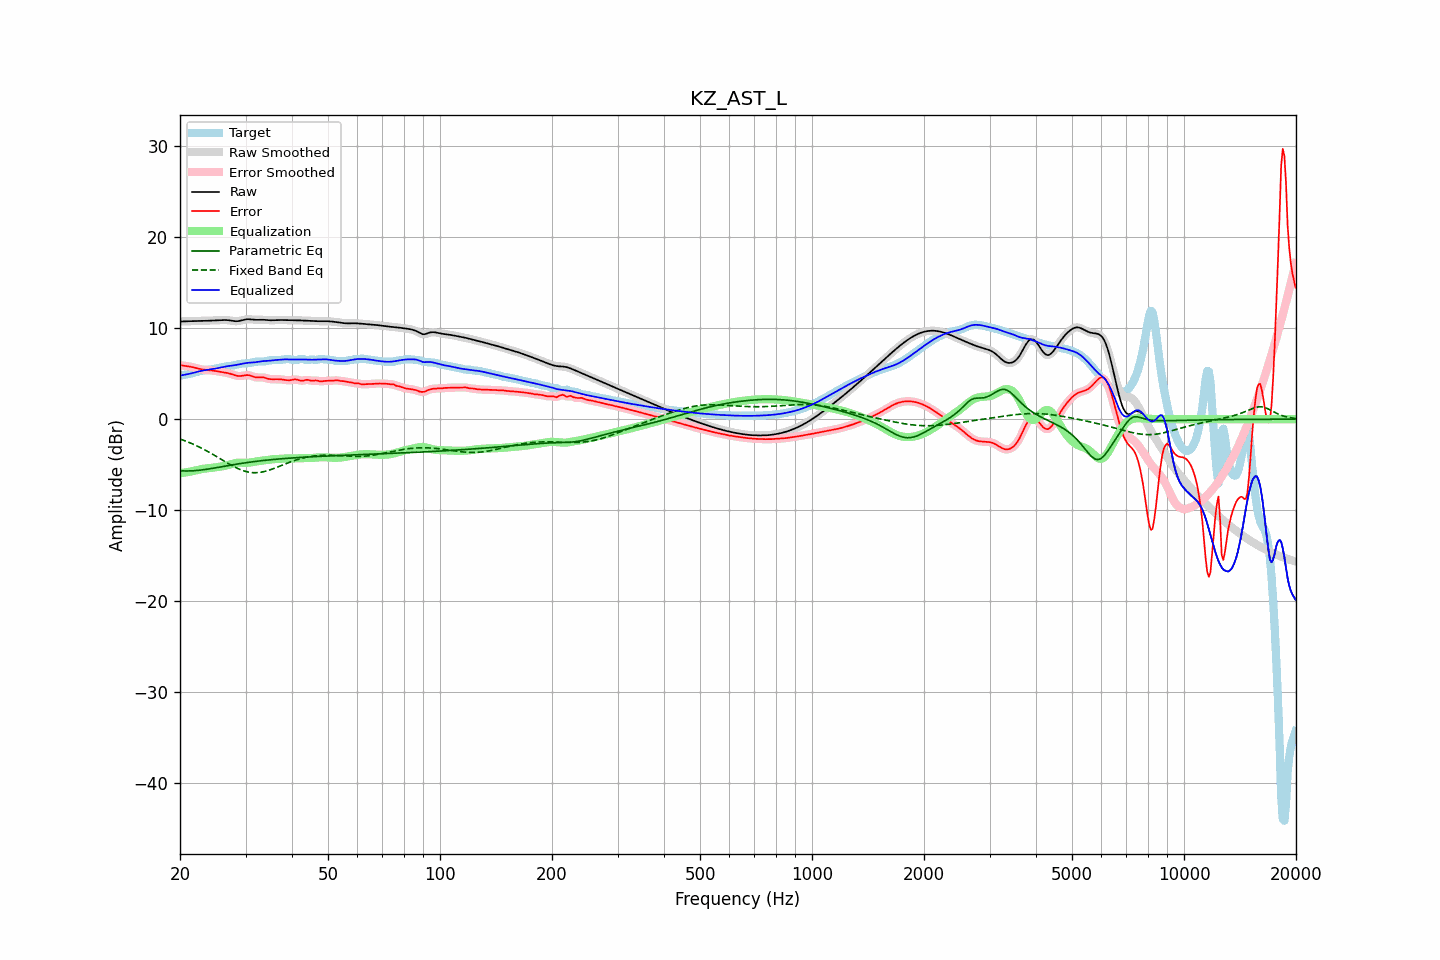

The file beside this chart, header and first rows:
frequency, raw, error, smoothed, error_smoothed, equalization, parametric_eq, fixed_band_eq, equalized_raw, equalized_smoothed, target
20.00, 10.73, 5.94, 10.73, 5.94, -5.94, -5.67, -2.18, 4.79, 4.79, 4.79
20.20, 10.74, 5.92, 10.74, 5.92, -5.92, -5.68, -2.24, 4.82, 4.82, 4.83
20.40, 10.75, 5.89, 10.75, 5.89, -5.89, -5.69, -2.30, 4.85, 4.85, 4.86
20.61, 10.75, 5.87, 10.75, 5.87, -5.87, -5.69, -2.37, 4.89, 4.89, 4.89
20.81, 10.76, 5.84, 10.76, 5.84, -5.84, -5.70, -2.44, 4.92, 4.92, 4.92
21.02, 10.76, 5.81, 10.76, 5.81, -5.81, -5.69, -2.51, 4.96, 4.96, 4.95
21.23, 10.77, 5.78, 10.77, 5.78, -5.78, -5.69, -2.58, 4.99, 4.99, 4.99
21.44, 10.78, 5.75, 10.78, 5.75, -5.74, -5.68, -2.66, 5.03, 5.03, 5.03
21.66, 10.78, 5.71, 10.78, 5.71, -5.70, -5.67, -2.73, 5.08, 5.08, 5.07
21.87, 10.79, 5.66, 10.79, 5.66, -5.66, -5.66, -2.81, 5.13, 5.13, 5.12
22.09, 10.79, 5.62, 10.79, 5.62, -5.62, -5.65, -2.89, 5.17, 5.17, 5.17
22.31, 10.79, 5.57, 10.79, 5.57, -5.57, -5.63, -2.98, 5.22, 5.22, 5.22
22.54, 10.80, 5.53, 10.80, 5.53, -5.53, -5.61, -3.06, 5.26, 5.26, 5.27
22.76, 10.80, 5.49, 10.80, 5.49, -5.50, -5.59, -3.15, 5.30, 5.30, 5.31
22.99, 10.80, 5.46, 10.80, 5.46, -5.47, -5.57, -3.24, 5.34, 5.34, 5.34
23.22, 10.81, 5.43, 10.81, 5.43, -5.44, -5.54, -3.33, 5.37, 5.37, 5.37
23.45, 10.81, 5.41, 10.81, 5.41, -5.42, -5.52, -3.43, 5.39, 5.39, 5.40
23.69, 10.82, 5.40, 10.82, 5.40, -5.40, -5.49, -3.52, 5.42, 5.42, 5.42
23.92, 10.82, 5.38, 10.82, 5.38, -5.38, -5.47, -3.62, 5.44, 5.44, 5.44
24.16, 10.83, 5.37, 10.83, 5.37, -5.36, -5.44, -3.72, 5.47, 5.47, 5.46
24.40, 10.84, 5.35, 10.84, 5.35, -5.34, -5.41, -3.82, 5.50, 5.50, 5.49
24.65, 10.85, 5.33, 10.85, 5.33, -5.32, -5.38, -3.93, 5.53, 5.53, 5.52
24.89, 10.86, 5.30, 10.86, 5.30, -5.30, -5.35, -4.03, 5.56, 5.56, 5.56
25.14, 10.87, 5.27, 10.87, 5.27, -5.27, -5.32, -4.13, 5.59, 5.59, 5.59
25.39, 10.88, 5.24, 10.88, 5.24, -5.24, -5.29, -4.24, 5.63, 5.63, 5.64
25.65, 10.89, 5.21, 10.89, 5.21, -5.22, -5.25, -4.35, 5.67, 5.67, 5.68
25.91, 10.89, 5.18, 10.90, 5.18, -5.19, -5.22, -4.45, 5.71, 5.71, 5.71
26.16, 10.90, 5.15, 10.90, 5.15, -5.16, -5.19, -4.56, 5.75, 5.74, 5.75
26.43, 10.90, 5.12, 10.90, 5.12, -5.12, -5.16, -4.66, 5.78, 5.78, 5.78
26.69, 10.89, 5.09, 10.90, 5.09, -5.08, -5.13, -4.77, 5.81, 5.81, 5.80
26.96, 10.88, 5.06, 10.88, 5.05, -5.04, -5.10, -4.87, 5.84, 5.84, 5.83
27.23, 10.86, 5.01, 10.86, 5.01, -4.99, -5.07, -4.97, 5.87, 5.87, 5.85
27.50, 10.83, 4.95, 10.83, 4.95, -4.94, -5.04, -5.07, 5.89, 5.89, 5.87
27.77, 10.80, 4.90, 10.80, 4.89, -4.89, -5.01, -5.17, 5.91, 5.91, 5.90
28.05, 10.77, 4.84, 10.78, 4.84, -4.84, -4.98, -5.26, 5.93, 5.93, 5.94
28.33, 10.77, 4.79, 10.77, 4.79, -4.81, -4.95, -5.35, 5.96, 5.96, 5.98
28.62, 10.78, 4.75, 10.78, 4.75, -4.79, -4.92, -5.43, 5.99, 5.99, 6.02
28.90, 10.80, 4.74, 10.80, 4.74, -4.78, -4.89, -5.51, 6.03, 6.03, 6.06
29.19, 10.84, 4.75, 10.84, 4.75, -4.78, -4.86, -5.58, 6.06, 6.07, 6.09
29.48, 10.89, 4.77, 10.89, 4.78, -4.79, -4.84, -5.64, 6.10, 6.10, 6.12
29.78, 10.93, 4.81, 10.93, 4.81, -4.80, -4.81, -5.70, 6.14, 6.14, 6.13
30.08, 10.97, 4.84, 10.97, 4.84, -4.80, -4.78, -5.75, 6.17, 6.17, 6.13
30.38, 10.99, 4.85, 10.98, 4.84, -4.80, -4.76, -5.80, 6.19, 6.19, 6.14
30.68, 10.98, 4.83, 10.98, 4.82, -4.78, -4.73, -5.83, 6.21, 6.20, 6.16
30.99, 10.97, 4.78, 10.97, 4.78, -4.75, -4.71, -5.86, 6.21, 6.21, 6.19
31.30, 10.95, 4.71, 10.95, 4.72, -4.72, -4.69, -5.87, 6.22, 6.22, 6.23
31.61, 10.93, 4.65, 10.93, 4.66, -4.69, -4.66, -5.88, 6.24, 6.24, 6.28
31.93, 10.92, 4.61, 10.92, 4.61, -4.66, -4.64, -5.88, 6.26, 6.26, 6.31
32.24, 10.92, 4.59, 10.92, 4.59, -4.63, -4.62, -5.88, 6.29, 6.29, 6.33
32.57, 10.92, 4.59, 10.92, 4.59, -4.60, -4.60, -5.86, 6.32, 6.32, 6.34
32.89, 10.93, 4.60, 10.93, 4.60, -4.58, -4.58, -5.84, 6.35, 6.35, 6.33
33.22, 10.93, 4.60, 10.93, 4.60, -4.56, -4.56, -5.81, 6.37, 6.37, 6.33
33.55, 10.92, 4.59, 10.92, 4.58, -4.54, -4.54, -5.77, 6.39, 6.38, 6.34
33.89, 10.91, 4.54, 10.91, 4.54, -4.51, -4.52, -5.73, 6.39, 6.39, 6.37
34.23, 10.89, 4.49, 10.89, 4.49, -4.49, -4.50, -5.68, 6.40, 6.40, 6.41
34.57, 10.88, 4.44, 10.88, 4.44, -4.46, -4.48, -5.63, 6.42, 6.42, 6.44
34.92, 10.87, 4.40, 10.87, 4.41, -4.44, -4.46, -5.57, 6.43, 6.44, 6.47
35.27, 10.87, 4.39, 10.87, 4.39, -4.42, -4.45, -5.51, 6.46, 6.46, 6.48
35.62, 10.88, 4.39, 10.88, 4.39, -4.40, -4.43, -5.44, 6.48, 6.48, 6.49
35.97, 10.88, 4.39, 10.88, 4.39, -4.39, -4.41, -5.38, 6.49, 6.49, 6.49
... 635 more rows
